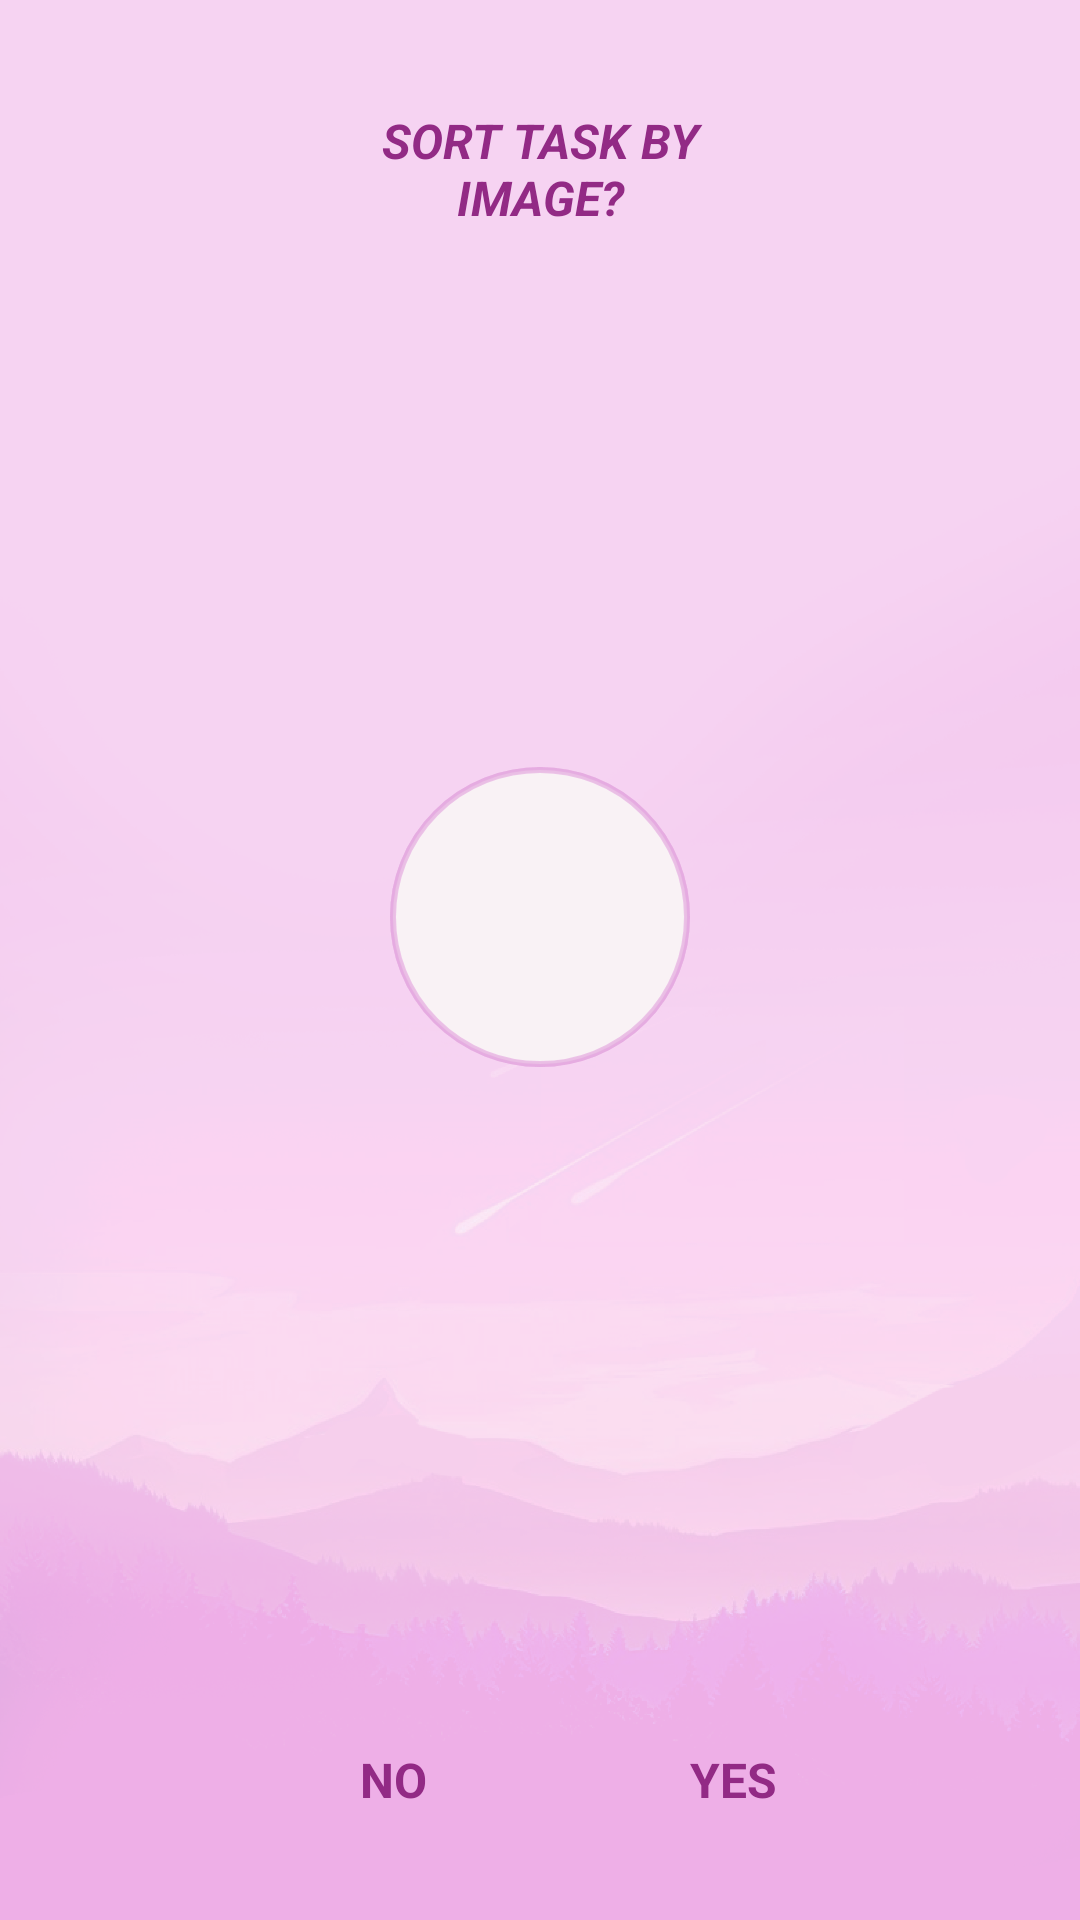

Reconstruct the res/layout file that produces this screen, plus the resources it refers to.
<!-- AndroidManifest.xml: application theme Theme.Tasks -->
<!-- res/layout/sort_task_dialog.xml -->
<?xml version="1.0" encoding="utf-8"?>
<androidx.constraintlayout.widget.ConstraintLayout xmlns:android="http://schemas.android.com/apk/res/android"
    xmlns:app="http://schemas.android.com/apk/res-auto"
    android:layout_width="match_parent"
    android:layout_height="match_parent"
    android:background="@drawable/background_main_new"
    android:elevation="@dimen/common_dialog_elevation_constraint"
    android:padding="@dimen/common_dialog_padding_constraint">

    <ImageView
        android:id="@+id/dialog_sort_task_circle"
        android:layout_width="@dimen/trash_basket_icon_width_delete"
        android:layout_height="@dimen/trash_basket_icon_height_delete"
        android:layout_marginTop="24dp"
        android:alpha="@dimen/trash_basket_opacity_delete"
        app:layout_constraintBottom_toTopOf="@+id/dialog_sort_task_cancel_button"
        app:layout_constraintEnd_toEndOf="parent"
        app:layout_constraintStart_toStartOf="parent"
        app:layout_constraintTop_toBottomOf="@+id/dialog_sort_task_label_question"
        app:srcCompat="@drawable/ic_circle" />

    <TextView
        android:id="@+id/dialog_sort_task_cancel_button"
        android:layout_width="wrap_content"
        android:layout_height="wrap_content"
        android:layout_marginTop="72dp"
        android:text="@string/dialog_delete_no"
        android:textColor="@color/main"
        android:textSize="@dimen/text_size_delete"
        android:textStyle="bold"
        app:layout_constraintBottom_toBottomOf="parent"
        app:layout_constraintStart_toStartOf="@+id/dialog_sort_task_label_question"
        app:layout_constraintTop_toBottomOf="@+id/dialog_sort_task_circle" />

    <TextView
        android:id="@+id/dialog_sort_task_ok_button"
        android:layout_width="wrap_content"
        android:layout_height="wrap_content"
        android:text="@string/dialog_delete_yes"
        android:textColor="@color/main"
        android:textSize="@dimen/text_size_delete"
        android:textStyle="bold"
        app:layout_constraintStart_toEndOf="@+id/dialog_sort_task_circle"
        app:layout_constraintTop_toTopOf="@+id/dialog_sort_task_cancel_button" />

    <ImageView
        android:id="@+id/dialog_sort_task_icon_to_show"
        android:layout_width="0dp"
        android:layout_height="0dp"
        android:adjustViewBounds="true"
        android:alpha="@dimen/small_icon_opacity_size_item"
        android:scaleType="fitXY"
        app:layout_constraintBottom_toBottomOf="@+id/dialog_sort_task_circle"
        app:layout_constraintEnd_toEndOf="@+id/dialog_sort_task_circle"
        app:layout_constraintHorizontal_bias="1.0"
        app:layout_constraintStart_toStartOf="@+id/dialog_sort_task_circle"
        app:layout_constraintTop_toTopOf="@+id/dialog_sort_task_circle"
        app:layout_constraintVertical_bias="1.0"
        app:srcCompat="@drawable/ic_circle" />

    <TextView
        android:id="@+id/dialog_sort_task_label_question"
        android:layout_width="@dimen/text_label_width_delete"
        android:layout_height="wrap_content"
        android:gravity="center"
        android:text="@string/dialog_sort_task"
        android:textAllCaps="true"
        android:textColor="@color/main"
        android:textSize="@dimen/text_size_delete"
        android:textStyle="bold|italic"
        app:layout_constraintBottom_toTopOf="@+id/dialog_sort_task_circle"
        app:layout_constraintEnd_toEndOf="parent"
        app:layout_constraintStart_toStartOf="parent"
        app:layout_constraintTop_toTopOf="parent"
        app:layout_constraintVertical_chainStyle="spread_inside" />


</androidx.constraintlayout.widget.ConstraintLayout>
<!-- resources referenced by this layout -->
<resources>
  <color name="main">#922A85</color>
  <dimen name="common_dialog_elevation_constraint">0dp</dimen>
  <dimen name="common_dialog_padding_constraint">36dp</dimen>
  <dimen name="small_icon_opacity_size_item">0.72</dimen>
  <dimen name="text_label_width_delete">120dp</dimen>
  <dimen name="text_size_delete">16sp</dimen>
  <dimen name="trash_basket_icon_height_delete">100dp</dimen>
  <dimen name="trash_basket_icon_width_delete">100dp</dimen>
  <dimen name="trash_basket_opacity_delete">0.72</dimen>
  <!-- drawable background_main_new: png bitmap (drawable-hdpi, 294051 bytes) -->
  <!-- drawable ic_circle (drawable) -->
  <?xml version="1.0" encoding="utf-8"?>
  <shape
      xmlns:android="http://schemas.android.com/apk/res/android"
      android:shape="oval">
  
      <stroke android:color="@color/main_light" android:width="2dp" />
  
      <solid
          android:color="@color/white" />
  
      <size
          android:width="120dp"
          android:height="120dp" />
  </shape>
  <string name="dialog_delete_no">NO</string>
  <string name="dialog_delete_yes">YES</string>
  <string name="dialog_sort_task">Sort task by image?</string>
  <style name="Theme.Tasks" parent="Theme.MaterialComponents.DayNight.NoActionBar">
          <item name="colorPrimary">@color/main</item>
          <item name="colorOnSecondary">@color/white</item>
          <item name="android:statusBarColor">@color/main_light_extra</item>
          <item name="colorOnSurface">@color/main</item>
          <item name="android:textColor">@color/main</item>
  
          <item name="radioButtonStyle">@style/Widget.App.RadioButton</item>
          <item name="snackbarStyle">@style/MySnackBarStyle</item>
          <item name="buttonBarPositiveButtonStyle">@style/PositiveButtonStyle</item>
      </style>
  <color name="main_light">#D9E4A6DE</color>
  <color name="white">#FAF6F6</color>
  <color name="main_light_extra">#f6d3f2</color>
  <style name="Widget.App.RadioButton" parent="Widget.MaterialComponents.CompoundButton.RadioButton">
          <item name="materialThemeOverlay">@style/ThemeOverlay.App.RadioButton</item>
      </style>
  <style name="MySnackBarStyle" parent="Widget.MaterialComponents.Snackbar">
          <item name="android:backgroundTint">@color/main_light_extra</item>
      </style>
  <style name="PositiveButtonStyle" parent="Widget.MaterialComponents.Button.TextButton.Dialog">
          <item name="android:textColor">@color/main</item>
      </style>
  <style name="ThemeOverlay.App.RadioButton" parent="Widget.MaterialComponents.CompoundButton.RadioButton">
          <item name="colorControlActivated">@color/main_light</item>
          <item name="colorOnSurface">@color/main_light</item>
      </style>
</resources>
